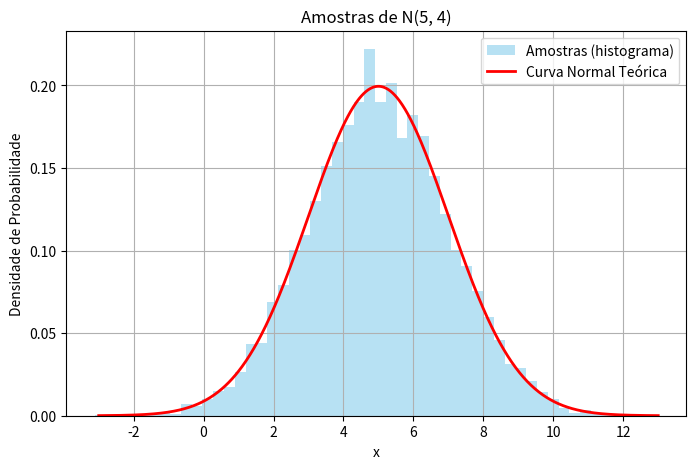

This chart was generated by the following Python code:

# Nome: S1_Gerar_Amostra_Normal.py
# Função: Gerar um aamostra com distribuição normal
# Data: 03/10/2025

import numpy as np
import matplotlib.pyplot as plt
from scipy.stats import norm

# parâmetros da normal
mu = 5      # média
sigma = 2   # desvio padrão
n = 10000   # número de amostras

# gerar amostras da normal
samples = np.random.normal(mu, sigma, n)

# eixo x para curva teórica
x = np.linspace(mu - 4*sigma, mu + 4*sigma, 1000)
pdf = norm.pdf(x, mu, sigma)

# plotar histograma das amostras + curva teórica
plt.figure(figsize=(8,5))
plt.hist(samples, bins=50, density=True, alpha=0.6, color='skyblue',
         label='Amostras (histograma)')
plt.plot(x, pdf, 'r-', lw=2, label='Curva Normal Teórica')
plt.title(f'Amostras de N({mu}, {sigma**2})')
plt.xlabel('x')
plt.ylabel('Densidade de Probabilidade')
plt.legend()
plt.grid(True)
plt.show()
